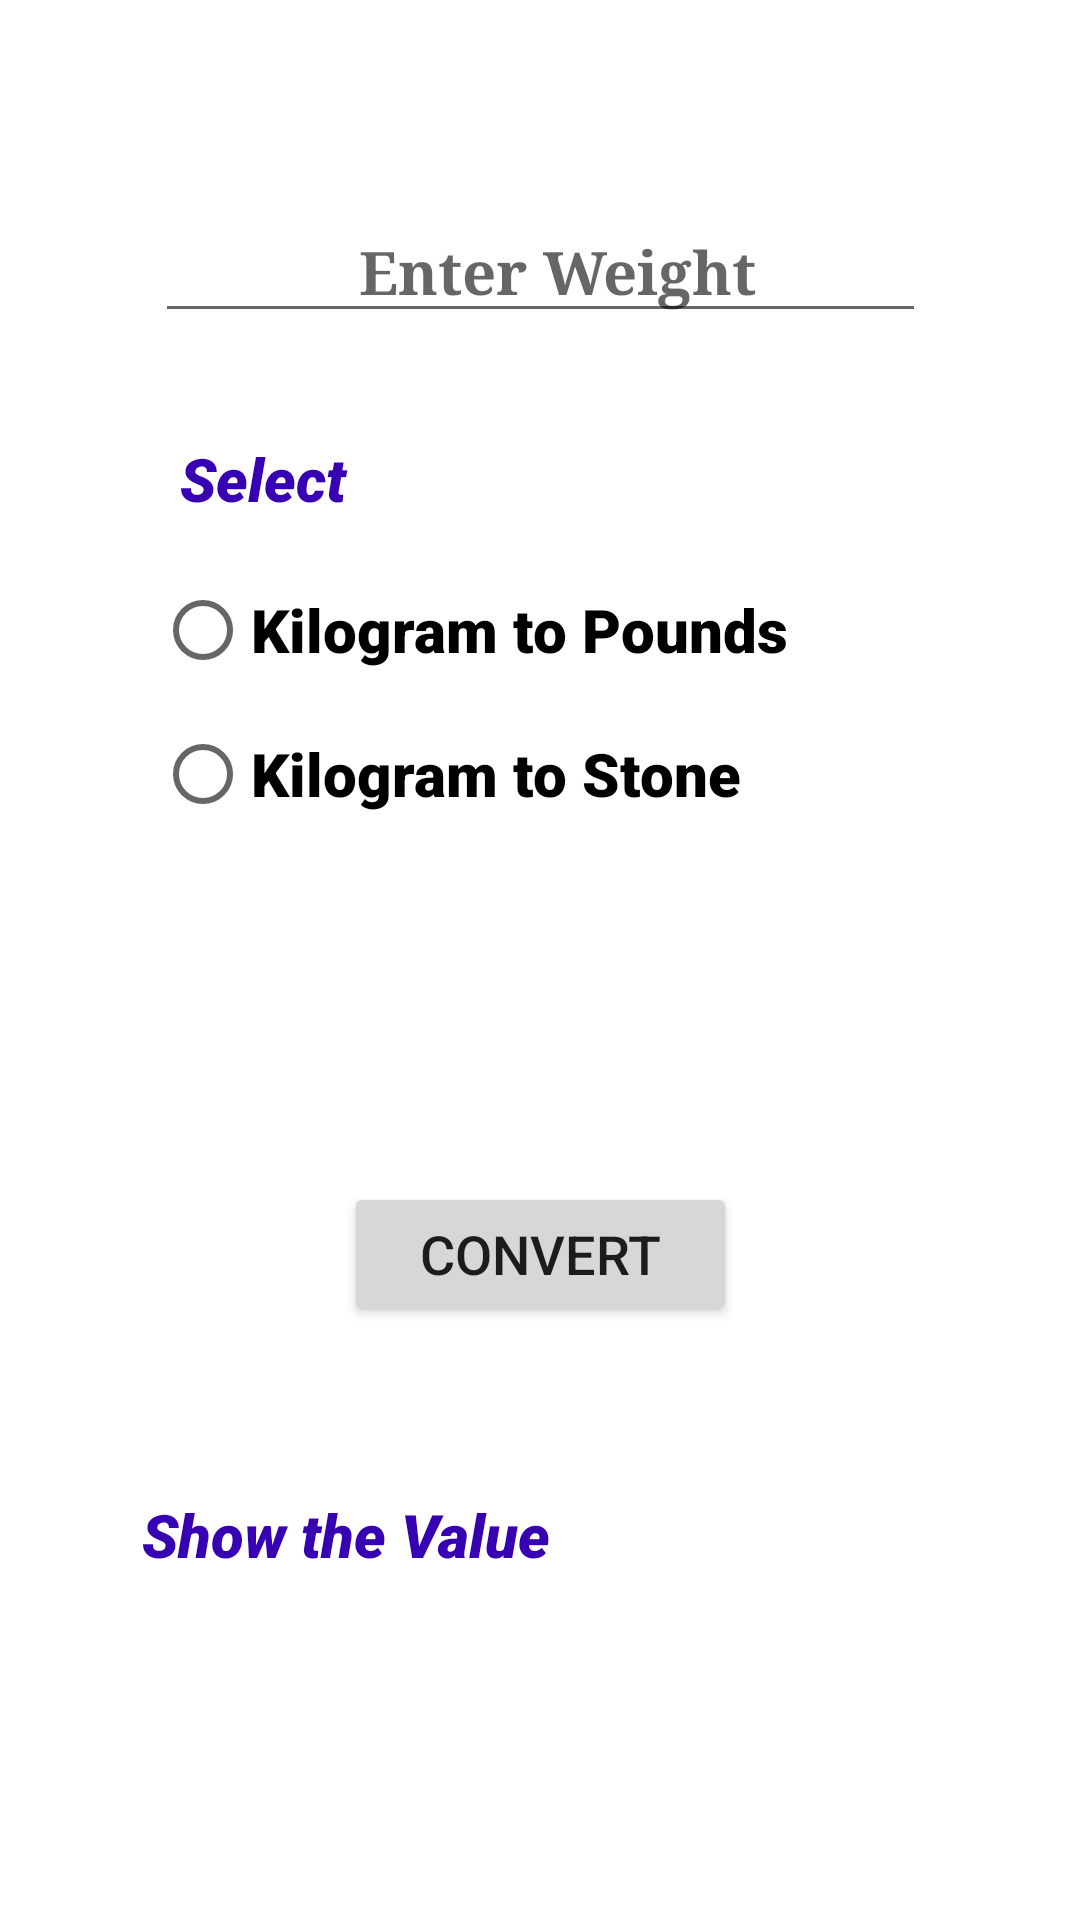

Android layout source for this screen:
<!-- AndroidManifest.xml: application theme Theme.PowerWomenNewNew -->
<!-- res/layout/activity_weight_converter.xml -->
<?xml version="1.0" encoding="utf-8"?>
<androidx.constraintlayout.widget.ConstraintLayout xmlns:android="http://schemas.android.com/apk/res/android"
    xmlns:app="http://schemas.android.com/apk/res-auto"
    xmlns:tools="http://schemas.android.com/tools"
    android:layout_width="match_parent"
    android:layout_height="match_parent"
    android:background="@drawable/cal"
    tools:context=".WeightConverter">

    <EditText
        android:id="@+id/et_weight"
        android:layout_width="257dp"
        android:layout_height="43dp"
        android:layout_marginTop="68dp"
        android:ems="10"
        android:fontFamily="serif"
        android:hint="            Enter Weight"
        android:inputType="numberDecimal"
        android:textSize="20sp"
        android:textStyle="bold"
        app:layout_constraintEnd_toEndOf="parent"
        app:layout_constraintStart_toStartOf="parent"
        app:layout_constraintTop_toTopOf="parent" />

    <RadioGroup
        android:id="@+id/radioGroup"
        android:layout_width="257dp"
        android:layout_height="98dp"
        android:layout_marginTop="75dp"
        app:layout_constraintEnd_toEndOf="parent"
        app:layout_constraintHorizontal_bias="0.5"
        app:layout_constraintStart_toStartOf="parent"
        app:layout_constraintTop_toBottomOf="@+id/et_weight">

        <RadioButton
            android:id="@+id/rd_btn_P"
            android:layout_width="match_parent"
            android:layout_height="wrap_content"
            android:fontFamily="sans-serif-black"
            android:text="Kilogram to Pounds"
            android:textSize="20sp" />

        <RadioButton
            android:id="@+id/rd_btn_S"
            android:layout_width="match_parent"
            android:layout_height="wrap_content"
            android:fontFamily="sans-serif-black"
            android:text="Kilogram to Stone"
            android:textSize="20sp" />
    </RadioGroup>

    <Button
        android:id="@+id/btn_calculate"
        android:layout_width="131dp"
        android:layout_height="48dp"
        android:layout_marginTop="110dp"
        android:text="Convert"
        android:textSize="18sp"
        app:layout_constraintEnd_toEndOf="parent"
        app:layout_constraintStart_toStartOf="parent"
        app:layout_constraintTop_toBottomOf="@+id/radioGroup" />


    <TextView
        android:id="@+id/tv_answer"
        android:layout_width="123dp"
        android:layout_height="53dp"
        android:layout_marginTop="100dp"
        android:fontFamily="serif"
        android:textColor="@color/purple_500"
        android:textSize="34sp"
        android:textStyle="bold"
        app:layout_constraintEnd_toEndOf="parent"
        app:layout_constraintStart_toStartOf="parent"
        app:layout_constraintTop_toBottomOf="@+id/btn_calculate" />

    <TextView
        android:id="@+id/textView11"
        android:layout_width="60dp"
        android:layout_height="26dp"
        android:layout_marginStart="60dp"
        android:layout_marginLeft="60dp"
        android:layout_marginTop="21dp"
        android:fontFamily="sans-serif-black"
        android:text="Select"
        android:textColor="@color/design_default_color_primary_dark"
        android:textSize="20sp"
        android:textStyle="italic"
        app:layout_constraintBottom_toTopOf="@+id/radioGroup"
        app:layout_constraintStart_toStartOf="parent"
        app:layout_constraintTop_toBottomOf="@+id/et_weight" />

    <TextView
        android:id="@+id/textView10"
        android:layout_width="164dp"
        android:layout_height="29dp"
        android:layout_marginTop="56dp"
        android:fontFamily="sans-serif-black"
        android:text="Show the Value"
        android:textColor="@color/design_default_color_primary_dark"
        android:textSize="20sp"
        android:textStyle="italic"
        app:layout_constraintEnd_toEndOf="parent"
        app:layout_constraintHorizontal_bias="0.242"
        app:layout_constraintStart_toStartOf="parent"
        app:layout_constraintTop_toBottomOf="@+id/btn_calculate" />

</androidx.constraintlayout.widget.ConstraintLayout>
<!-- resources referenced by this layout -->
<resources>
  <color name="purple_500">#E91E63</color>
  <style name="Theme.PowerWomenNewNew" parent="Theme.MaterialComponents.DayNight.DarkActionBar">
          
          <item name="colorPrimary">@color/purple_500</item>
          <item name="colorPrimaryVariant">@color/purple_700</item>
          <item name="colorOnPrimary">@color/white</item>
          
          <item name="colorSecondary">@color/teal_200</item>
          <item name="colorSecondaryVariant">@color/teal_700</item>
          <item name="colorOnSecondary">@color/black</item>
          
          <item name="android:statusBarColor" tools:targetApi="l">?attr/colorPrimaryVariant</item>
          
      </style>
  <color name="purple_700">#2196F3</color>
  <color name="white">#FFFFFF</color>
  <color name="teal_200">#FF03DAC5</color>
  <color name="teal_700">#FF018786</color>
  <color name="black">#000000</color>
</resources>
